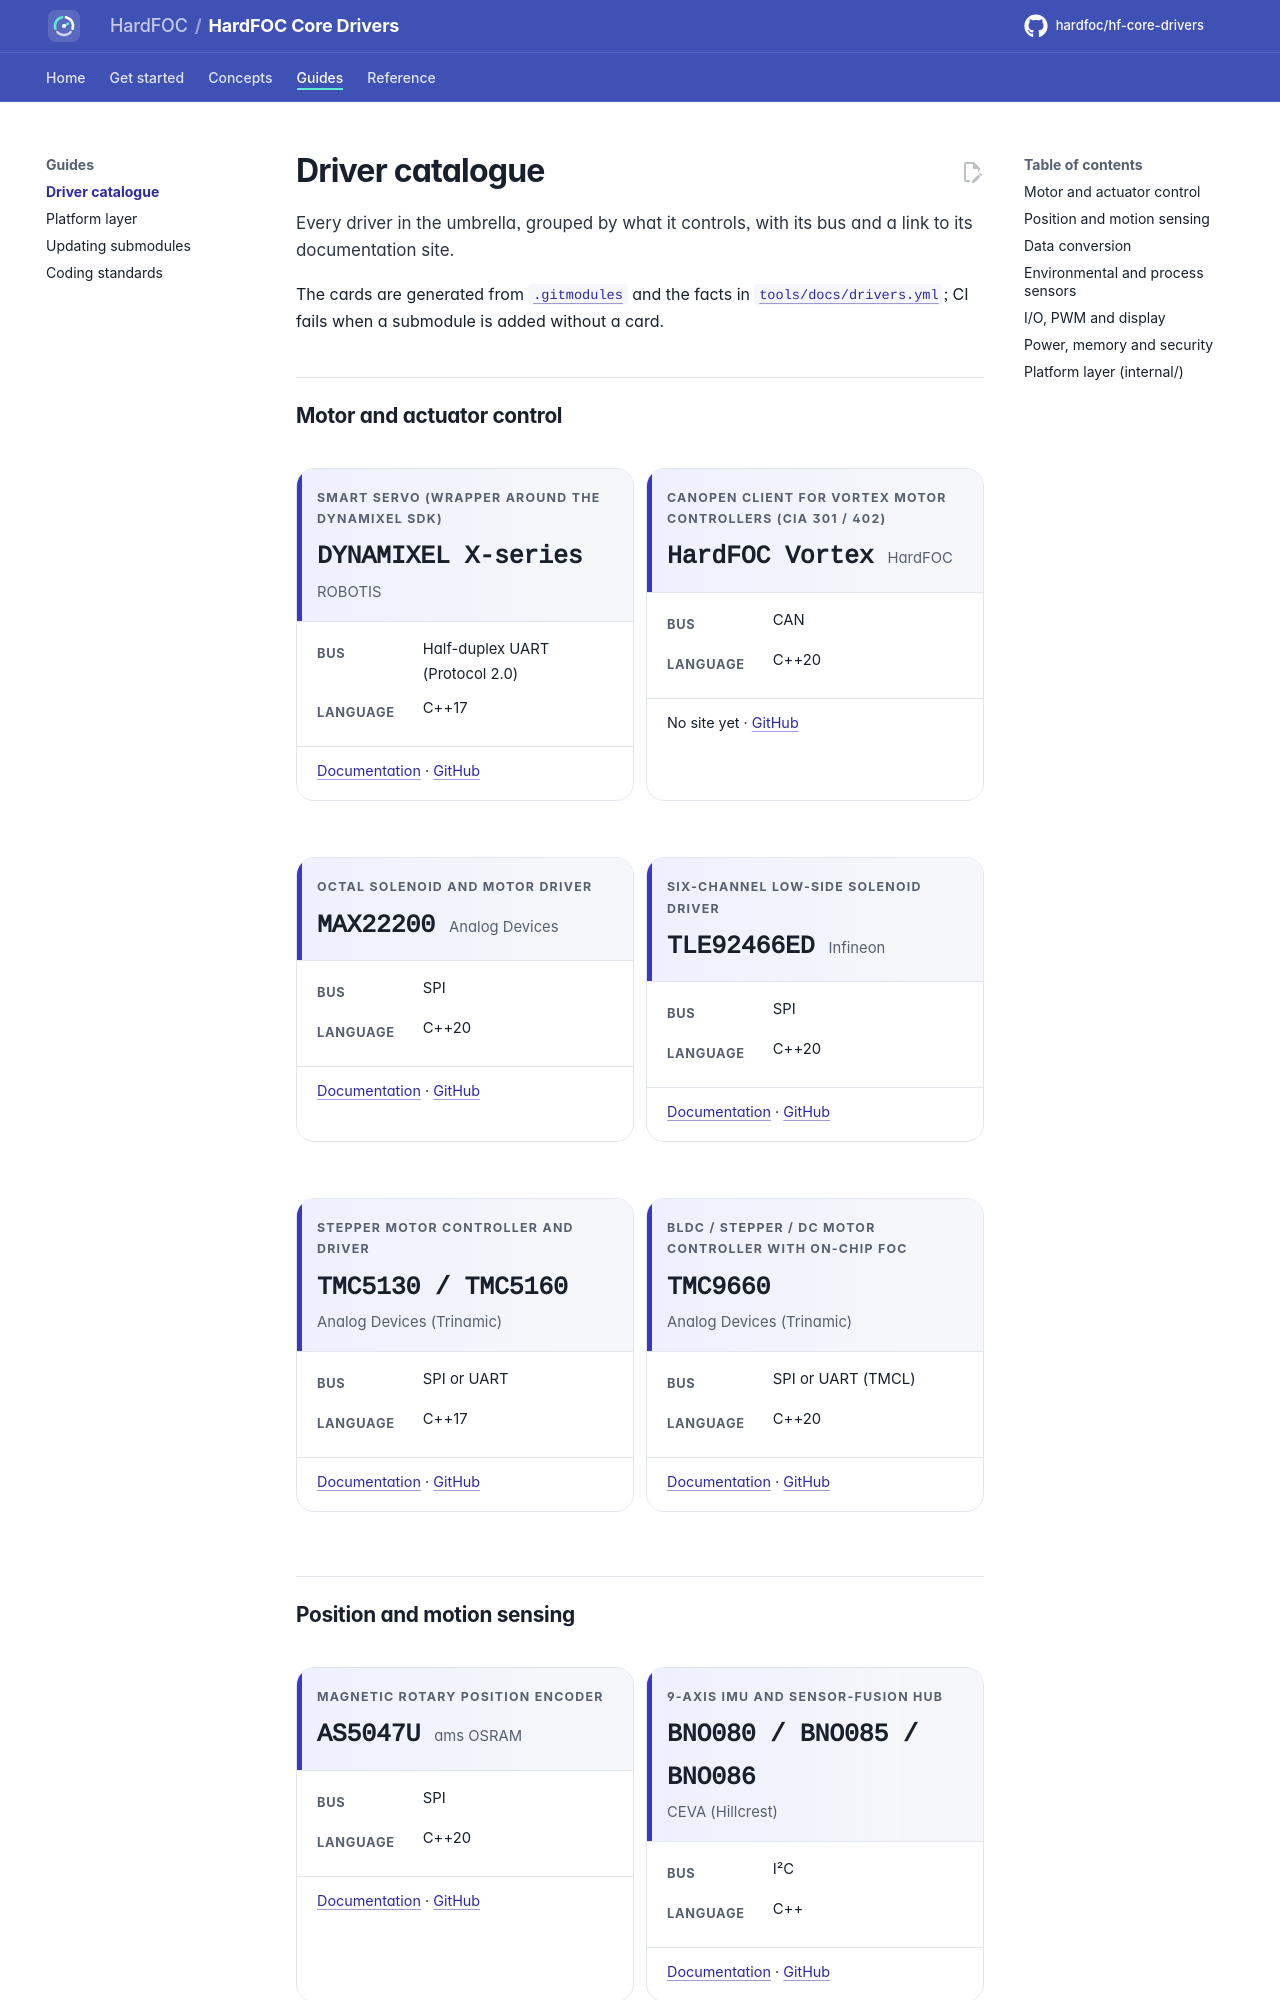

repository: hardfoc/hf-core-drivers · page: dev/catalogue/index.html · generator: mkdocs

# Driver catalogue

Every driver in the umbrella, grouped by what it controls, with its bus and a link to its documentation site.

The cards are generated from [`.gitmodules`](../.gitmodules) and the facts in
[`tools/docs/drivers.yml`](../tools/docs/drivers.yml); CI fails when a submodule is added without a card.

<!-- generated: catalogue -->
## Motor and actuator control

<div class="grid" markdown>

<div class="hf-chip" markdown>
<div class="hf-chip__head">
<span class="hf-chip__kicker">Smart servo (wrapper around the DYNAMIXEL SDK)</span>
<span class="hf-chip__name">DYNAMIXEL X-series</span>
<span class="hf-chip__vendor">ROBOTIS</span>
</div>

Bus
:   Half-duplex UART (Protocol 2.0)

Language
:   C++17

[Documentation](https://hardfoc.github.io/hf-dynamixel-driver/) · [GitHub](https://github.com/hardfoc/hf-dynamixel-driver)
</div>

<div class="hf-chip" markdown>
<div class="hf-chip__head">
<span class="hf-chip__kicker">CANopen client for Vortex motor controllers (CiA 301 / 402)</span>
<span class="hf-chip__name">HardFOC Vortex</span>
<span class="hf-chip__vendor">HardFOC</span>
</div>

Bus
:   CAN

Language
:   C++20

No site yet · [GitHub](https://github.com/hardfoc/hf-vortex-driver)
</div>

<div class="hf-chip" markdown>
<div class="hf-chip__head">
<span class="hf-chip__kicker">Octal solenoid and motor driver</span>
<span class="hf-chip__name">MAX22200</span>
<span class="hf-chip__vendor">Analog Devices</span>
</div>

Bus
:   SPI

Language
:   C++20

[Documentation](https://hardfoc.github.io/hf-max22200-driver/) · [GitHub](https://github.com/hardfoc/hf-max22200-driver)
</div>

<div class="hf-chip" markdown>
<div class="hf-chip__head">
<span class="hf-chip__kicker">Six-channel low-side solenoid driver</span>
<span class="hf-chip__name">TLE92466ED</span>
<span class="hf-chip__vendor">Infineon</span>
</div>

Bus
:   SPI

Language
:   C++20

[Documentation](https://hardfoc.github.io/hf-tle92466ed-driver/) · [GitHub](https://github.com/hardfoc/hf-tle92466ed-driver)
</div>

<div class="hf-chip" markdown>
<div class="hf-chip__head">
<span class="hf-chip__kicker">Stepper motor controller and driver</span>
<span class="hf-chip__name">TMC5130 / TMC5160</span>
<span class="hf-chip__vendor">Analog Devices (Trinamic)</span>
</div>

Bus
:   SPI or UART

Language
:   C++17

[Documentation](https://hardfoc.github.io/hf-tmc5160-driver/) · [GitHub](https://github.com/hardfoc/hf-tmc5160-driver)
</div>

<div class="hf-chip" markdown>
<div class="hf-chip__head">
<span class="hf-chip__kicker">BLDC / stepper / DC motor controller with on-chip FOC</span>
<span class="hf-chip__name">TMC9660</span>
<span class="hf-chip__vendor">Analog Devices (Trinamic)</span>
</div>

Bus
:   SPI or UART (TMCL)

Language
:   C++20

[Documentation](https://hardfoc.github.io/hf-tmc9660-driver/) · [GitHub](https://github.com/hardfoc/hf-tmc9660-driver)
</div>

</div>
